Labelled photos from "dataset", an image-classification folder in schwein69/VA_Project. The possible labels are: fist, index finger pointing, open palm, pinch, two fingers.

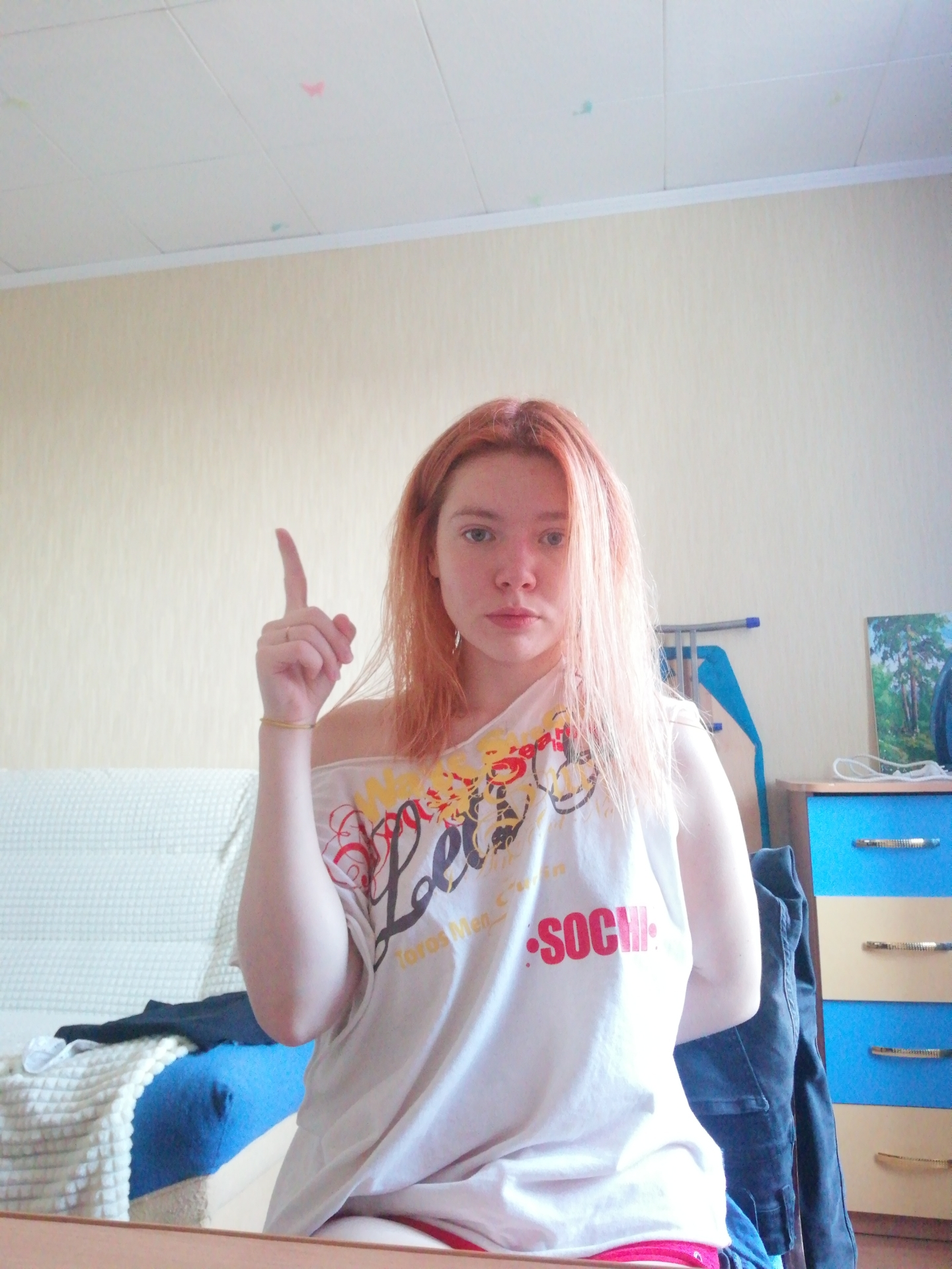
Label: index finger pointing

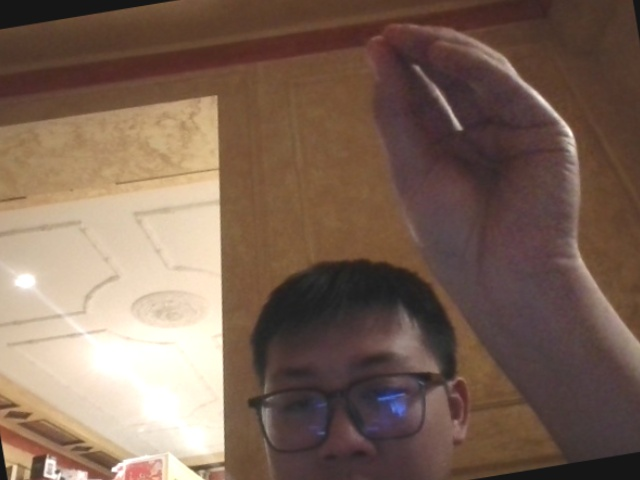
Label: pinch

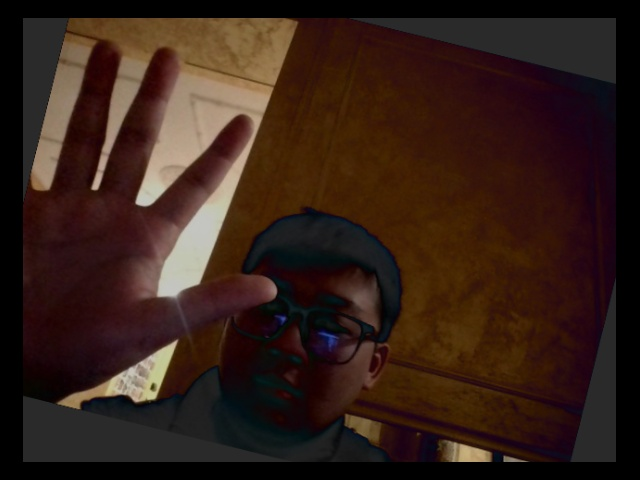
Label: open palm

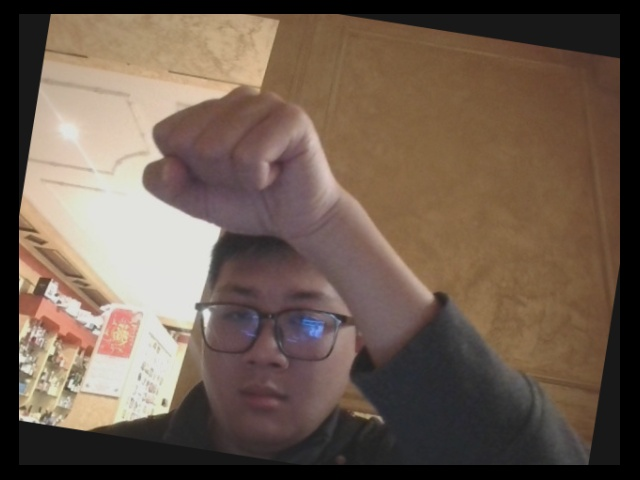
Label: fist

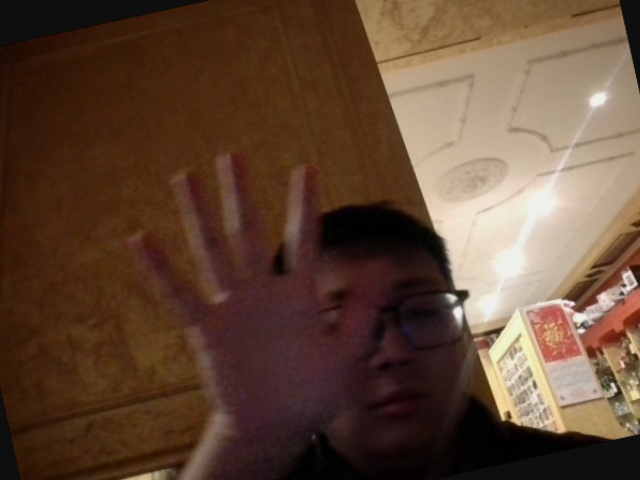
Label: open palm

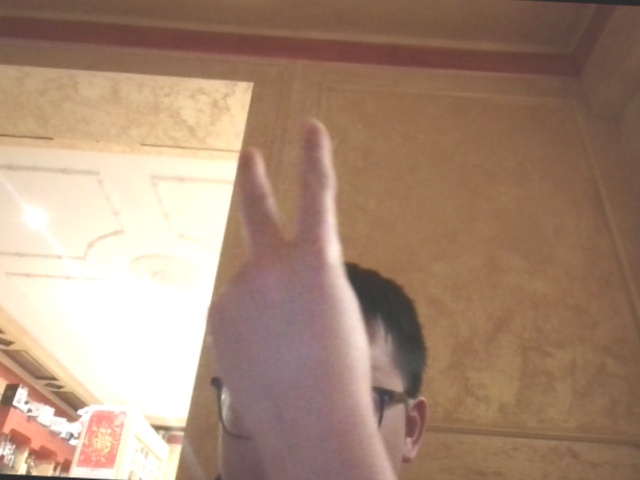
Label: two fingers
